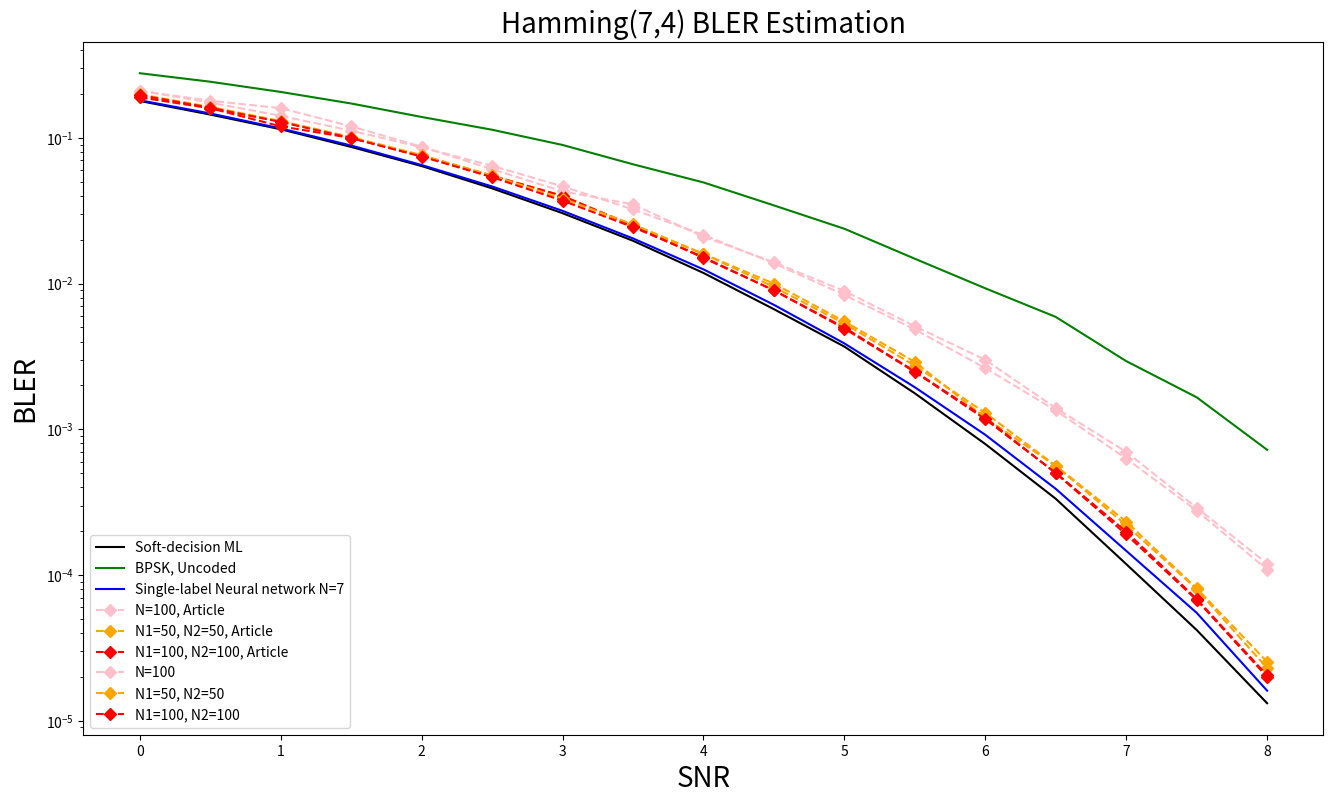

Write Python code to recreate this figure.
import matplotlib.pyplot as plt

# Data Storage BLER:
article_MLNN_100 = [0.21, 0.18, 0.16, 0.12, 0.087, 0.061, 0.043, 0.035, # 0~3.5
                    0.021, 0.014, 0.0089, 0.0051, 0.003, 0.0014, 0.0007, 2.9e-04, 1.2e-04] # 4.0~8.0

article_MLNN_50_50 = [0.19, 0.16, 0.13, 0.1, 0.075, 0.055, 0.04, 0.025, # 0~3.5
                    0.016, 0.01, 0.0055, 0.0029, 0.0012, 5.6e-04, 2.2e-04, 8.0e-05, 2.3e-05] # 4.0~8.0

article_MLNN_100_100 = [0.19, 0.16, 0.12, 0.1, 0.075, 0.055, 0.04, 0.025, # 0~3.5
                    0.015, 0.009, 0.005, 0.0025, 0.0012, 5e-04, 1.9e-04, 6.75e-05, 2e-05] # 4.0~8.0


BLER_BPSK = [2.779e-01, 2.4299e-01, 2.0673e-01, 1.7226e-01, 1.3924e-01, 1.1376e-01, 8.944e-02, # 0~3.5
             6.592e-02, 4.948e-02, 3.442e-02, 2.38e-02, 1.482e-02, 9.29e-03, 5.91e-03, 2.94e-03, 1.66e-03, 7.238095e-04] # 4.0~8.0

BLER_SDML = [0.179194, 0.144548, 0.114578, 0.086722, 0.064089, 0.04507, 0.030437, 0.019683,  # 0~3.5
             0.011838, 0.006678, 0.003697, 0.001767, 0.000793, 0.000334, 0.000119, 4.2e-05, 1.32e-05] # 4.0~8.0

BLER_SLNN_7 = [1.812911e-01, 1.471503e-01, 1.1611e-01, 8.86535e-02, 6.51437e-02, 4.64246e-02, 3.15818e-02, 2.04226e-02, # 0~3.5
               1.25268e-02, 7.151e-03, 3.8876e-03, 1.9449e-03, 9.175e-04, 3.906e-04, 1.467e-04, 5.51e-05, 1.61e-05] # 4.0~8.0
BLER_MLNN_100 = [0.210868, 0.1746373, 0.1417056, 0.1121143, 0.0862392, 0.0643132, 0.0465085, 0.0323077, # 0~3.5
               0.0215793, 0.0138018, 0.0083611, 0.0048484, 0.0026326, 0.0013477, 0.0006301, 0.0002772, 0.000109] # 4.0~8.0
BLER_MLNN_50_50 = [0.1990236, 0.1632408, 0.1305324, 0.1013625, 0.0762221, 0.0552524, 0.0383573, 0.0255042, # 0~3.5
                   0.0160266, 0.0094852, 0.0053169, 0.0027371, 0.001297, 0.0005622, 0.00023293, 8.11e-05, 2.54e-05] # 4.0~8.0
BLER_MLNN_100_100 = [0.1965366, 0.1609105, 0.1286232, 0.0996521, 0.0744929, 0.0537661, 0.0370903, 0.024426, # 0~3.5
                     0.015206, 0.0089872, 0.0049126, 0.0024766, 0.0011737, 0.0005027, 0.0001987, 6.86e-05, 2.05e-05] # 4.0~8.0

SNR = [0, 0.5, 1, 1.5, 2, 2.5, 3, 3.5, 4, 4.5, 5, 5.5, 6, 6.5, 7, 7.5, 8.0]

plt.figure(figsize=(16, 9))
plt.semilogy(SNR, BLER_SDML,  label='Soft-decision ML', color = "black")
plt.semilogy(SNR, BLER_BPSK,  label='BPSK, Uncoded', color = "green")
plt.semilogy(SNR, BLER_SLNN_7, label='Single-label Neural network N=7', color='blue')

plt.semilogy(SNR, article_MLNN_100, marker='D', label='N=100, Article', color = "pink", linestyle='--')
plt.semilogy(SNR, article_MLNN_50_50, marker='D', label='N1=50, N2=50, Article', color = "orange", linestyle='--')
plt.semilogy(SNR, article_MLNN_100_100, marker='D', label='N1=100, N2=100, Article', color = "red", linestyle='--')


plt.semilogy(SNR, BLER_MLNN_100, marker='D', label='N=100', color = "pink", linestyle='--')
plt.semilogy(SNR, BLER_MLNN_50_50, marker='D', label='N1=50, N2=50', color = "orange", linestyle='--')
plt.semilogy(SNR, BLER_MLNN_100_100, marker='D', label='N1=100, N2=100', color = "red", linestyle='--')

plt.xlabel('SNR', fontsize=20)
plt.ylabel('BLER', fontsize=20)
plt.title('Hamming(7,4) BLER Estimation', fontsize=20)
plt.legend(['Soft-decision ML', 'BPSK, Uncoded', 'Single-label Neural network N=7',
            'N=100, Article', 'N1=50, N2=50, Article','N1=100, N2=100, Article',
            'N=100', 'N1=50, N2=50', 'N1=100, N2=100'], loc='lower left')


plt.show()